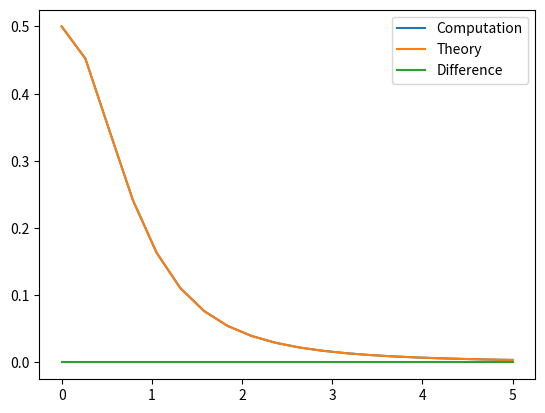

This figure's Python source:
import matplotlib.pyplot as plt
import numpy as np
from numpy import pi

mu0 = 4*pi*10**(-7)
Current= 1/mu0

def computedB (dlInfo,B,position): # Computes dB for the individual dl
    r = position - np.split(dlInfo,2)[0]
    modr = np.sqrt(np.sum(r**2))
    dlCrossr = np.cross(np.split(dlInfo,2)[1],r)
    #dB = mu0/4π * Idl^r/r^3
    dB = (mu0/(4*pi)) * (Current/modr**3) * dlCrossr
    return dB

def FindB (position,Coil):  # Finds the B field at a certain coordinate
    B= [0,0,0]
    for dlInfo in Coil:
        B = B + computedB(dlInfo,1,position)
    return B

def CreateCoilX(r,Radius): #Creates a coil along x axis at r with a radius producing an array of position and direction of segments 
    dlNumber = 10
    n = np.linspace(0,2*pi,num = dlNumber)
    dlLength = 2*pi*Radius/dlNumber
    coilInfo = np.empty((dlNumber,6)) # First 3 values give position r, last 3 values give dl
    coilInfo[:,0] = r[0] # set x value
    coilInfo[:,1] = r[1] + Radius*np.cos(n)
    coilInfo[:,2] = r[2] + Radius*np.sin(n)
    coilInfo[:,3] = 0
    coilInfo[:,4] = dlLength*(-np.sin(n))
    coilInfo[:,5] = dlLength*(np.cos(n))
    return coilInfo

def TestingGraph (): #Plots a graph testing the simulation against theory

    x_range = np.linspace(0,5,num=20)
    B = np.empty((x_range.size,3))
    BTheory = np.empty(x_range.size)
    Coil000 = CreateCoilX([0,0,0],1)
    for n in range(x_range.size):
        B[n] = FindB([x_range[n],0,0],Coil000)
        #Uses theory to calculate B on x axis for coil of Radius 1 and current 1/μ
        BTheory[n] = 1/(2*(1+(x_range[n])**2)**(3/2))
    plt.plot(x_range,B[:,0],label="Computation")
    plt.plot(x_range,BTheory,label="Theory")
    plt.plot(x_range,B[:,0]-BTheory,label="Difference")
    plt.legend()
    plt.show()

TestingGraph()

